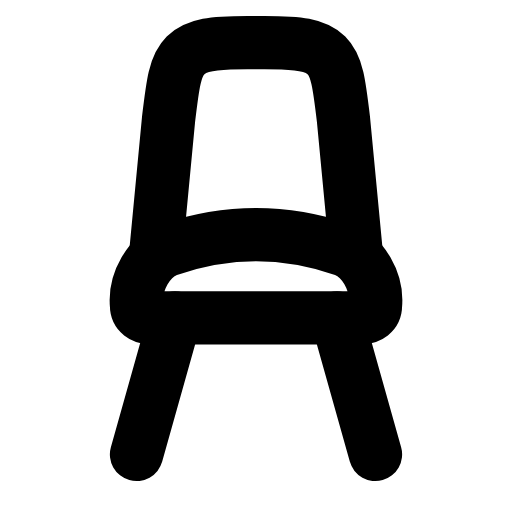
t = 0.00 s
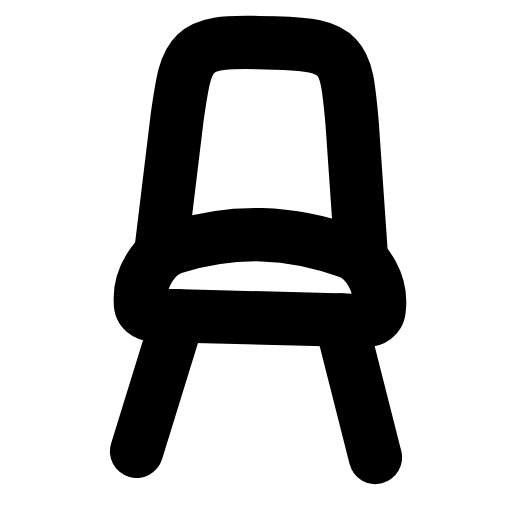
t = 0.27 s
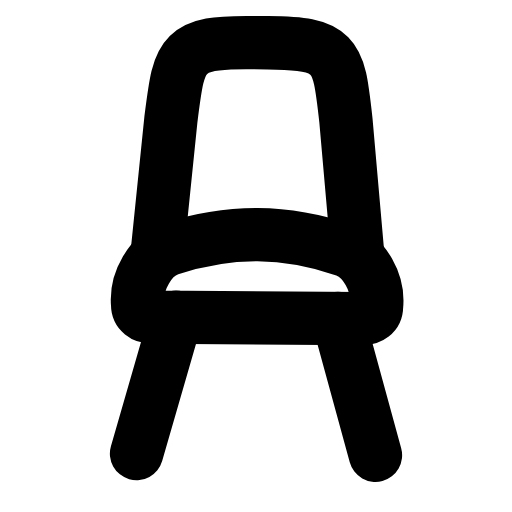
t = 0.52 s
t = 0.78 s: frame unchanged from t = 0.00 s, image omitted
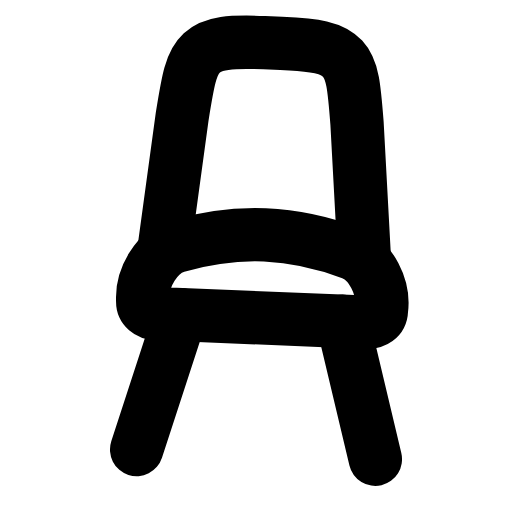
t = 1.05 s
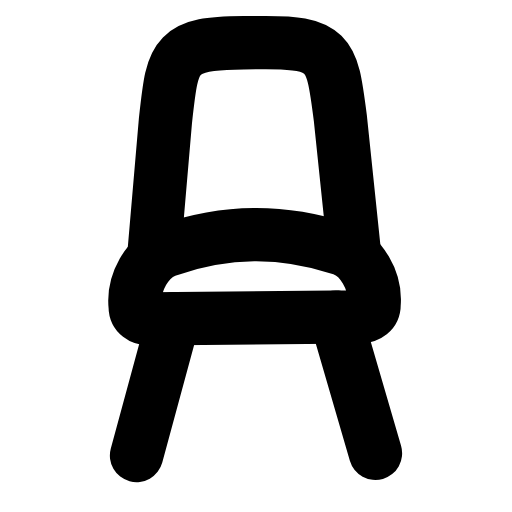
t = 1.33 s

The animated SVG that drew these frames (rendered in a browser with its animation timeline set to each time). Animation: 1 SMIL element (animateTransform=1); one cycle of 1.60 s, repeats indefinitely.

<svg xmlns="http://www.w3.org/2000/svg" width="24" height="24" viewBox="0 0 24 24" fill="none"><g><animateTransform attributeName="transform" type="rotate" values="0 12 21.3;-3 12 21.3;2.4000000000000004 12 21.3;0 12 21.3;0 12 21.3;2.4000000000000004 12 21.3;-3 12 21.3;0 12 21.3;0 12 21.3" keyTimes="0;0.135;0.279;0.45;0.6;0.714;0.81;0.9;1" dur="1.6s" repeatCount="indefinite" calcMode="spline" keySplines="0.16 1 0.3 1;0.16 1 0.3 1;0.16 1 0.3 1;0.16 1 0.3 1;0.16 1 0.3 1;0.16 1 0.3 1;0.16 1 0.3 1;0.16 1 0.3 1"/><path stroke="currentColor" stroke-width="2.5" stroke-linecap="round" stroke-linejoin="round" fill="none" d="M7.3 11.9L7.9 5.6C8.1 3.9 8.2 3.1 8.7 2.6C9.2 2.1 10 2 11.6 2L12.4 2C14 2 14.8 2.1 15.3 2.6C15.8 3.1 15.9 3.9 16.1 5.6L16.7 11.9"></path><path stroke="currentColor" stroke-width="2.5" stroke-linecap="round" stroke-linejoin="round" fill="none" d="M12 11C10.6 11 9.1 11.3 7.9 11.7C7 12 6.3 13.2 6.4 14.3C6.4 14.7 6.7 14.9 7.1 14.9L16.9 14.9C17.3 14.9 17.6 14.7 17.6 14.3C17.7 13.2 17 12 16.1 11.7C14.9 11.3 13.4 11 12 11Z"></path><path stroke="currentColor" stroke-width="2.5" stroke-linecap="round" stroke-linejoin="round" fill="none" d="M8.2 14.9L6.4 21.3M15.8 14.9L17.6 21.3"></path></g></svg>
